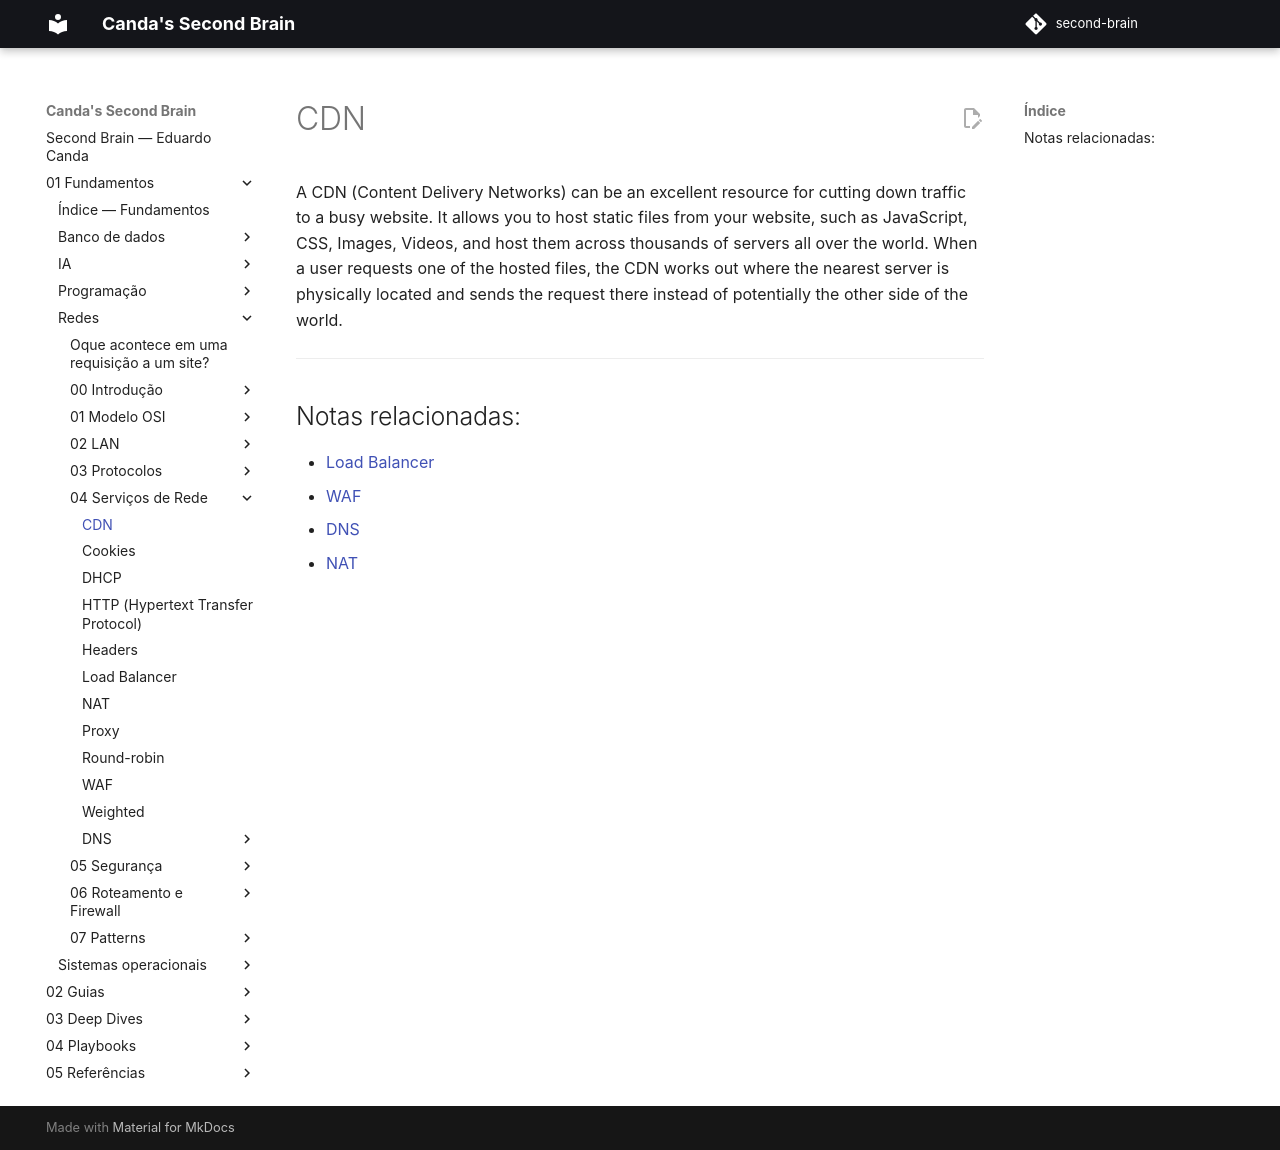

repository: EduardoCanda/second-brain · page: 01 - Fundamentos/Redes/04 - Serviços de Rede/CDN/index.html · generator: mkdocs

A CDN (Content Delivery Networks) can be an excellent resource for cutting down traffic to a busy website. It allows you to host static files from your website, such as JavaScript, CSS, Images, Videos, and host them across thousands of servers all over the world. When a user requests one of the hosted files, the CDN works out where the nearest server is physically located and sends the request there instead of potentially the other side of the world.

---
## Notas relacionadas:
- [Load Balancer](Load Balancer.md)
- [WAF](WAF.md)
- [DNS](DNS/DNS.md)
- [NAT](NAT.md)
